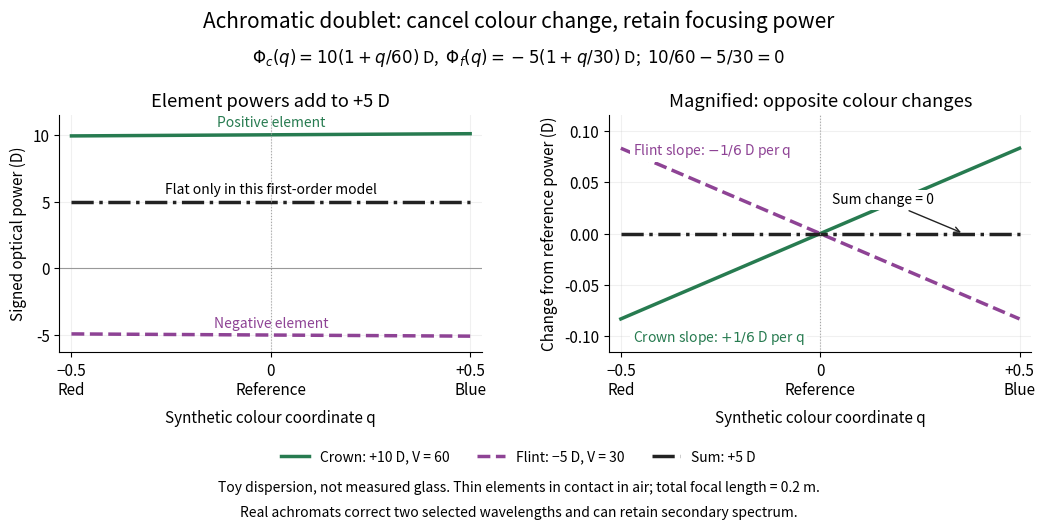

The matplotlib source for this figure: (Note: this script raises an exception after producing the figure.)
"""Generate achromatic-doublet-power-cancellation.png in the working directory.

Run from _media with Python 3.14.4, matplotlib 3.10.7, numpy 2.3.5.
Original signed-power diagram. Phi_i(q) = Phi_i,d * (1 + q/V_i).
The exactly flat sum belongs only to this first-order synthetic model.
"""

from pathlib import Path

import matplotlib

matplotlib.use("Agg")
import matplotlib.pyplot as plt
import numpy as np


def main():
    q = np.linspace(-.5, .5, 201)
    crown = 10 * (1 + q / 60)
    flint = -5 * (1 + q / 30)
    total = crown + flint
    assert np.allclose(total, 5, atol=2e-15, rtol=0)
    assert np.allclose(crown[[0, -1]], [119 / 12, 121 / 12])
    assert np.allclose(flint[[0, -1]], [-59 / 12, -61 / 12])
    plt.rcParams.update({"font.size": 11, "figure.facecolor": "white",
                         "axes.facecolor": "white", "axes.spines.top": False,
                         "axes.spines.right": False})
    fig, (power, change) = plt.subplots(1, 2, figsize=(10.8, 5.4), dpi=110)
    fig.subplots_adjust(left=.075, right=.975, bottom=.33, top=.77, wspace=.30)
    green, purple, black = "#277b50", "#8e4395", "#222222"
    curves = [(crown, crown - 10, green, "-", "Crown: +10 D, V = 60"),
              (flint, flint + 5, purple, "--", "Flint: −5 D, V = 30"),
              (total, total - 5, black, "-.", "Sum: +5 D")]
    for values, shifts, colour, style, label in curves:
        power.plot(q, values, color=colour, linestyle=style, lw=2.5, label=label)
        change.plot(q, shifts, color=colour, linestyle=style, lw=2.5)
    for axis in (power, change):
        axis.set_xlim(-.53, .53)
        axis.set_xticks([-.5, 0, .5], ["−0.5\nRed", "0\nReference", "+0.5\nBlue"])
        axis.set_xlabel("Synthetic colour coordinate q", labelpad=8)
        axis.grid(alpha=.18)
        axis.axvline(0, color="0.65", lw=.8, linestyle=":")
    power.axhline(0, color="0.6", lw=.8)
    power.set(ylim=(-6.3, 11.5), yticks=[-5, 0, 5, 10],
              ylabel="Signed optical power (D)", title="Element powers add to +5 D")
    power.text(0, 10.6, "Positive element", ha="center", color=green, fontsize=10)
    power.text(0, 5.6, "Flat only in this first-order model", ha="center", fontsize=10)
    power.text(0, -4.4, "Negative element", ha="center", color=purple, fontsize=10)
    change.set(ylim=(-.116, .116), yticks=[-.1, -.05, 0, .05, .1],
               ylabel="Change from reference power (D)",
               title="Magnified: opposite colour changes")
    change.text(-.47, .077, r"Flint slope: $-1/6$ D per q", color=purple, fontsize=10,
                bbox={"facecolor": "white", "edgecolor": "none", "pad": 2})
    change.text(-.47, -.105, r"Crown slope: $+1/6$ D per q", color=green, fontsize=10,
                bbox={"facecolor": "white", "edgecolor": "none", "pad": 2})
    change.annotate("Sum change = 0", xy=(.36, 0), xytext=(.03, .029),
                    arrowprops={"arrowstyle": "->", "color": black}, fontsize=10,
                    bbox={"facecolor": "white", "edgecolor": "none", "pad": 2})
    fig.suptitle("Achromatic doublet: cancel colour change, retain focusing power",
                 fontsize=15, y=.965)
    fig.text(.5, .867, r"$\Phi_c(q)=10(1+q/60)$ D,  $\Phi_f(q)=-5(1+q/30)$ D;  $10/60-5/30=0$", ha="center", fontsize=12)
    handles, labels = power.get_legend_handles_labels()
    fig.legend(handles, labels, loc="lower center", bbox_to_anchor=(.5, .10),
               ncol=3, frameon=False, fontsize=10)
    fig.text(.5, .073, "Toy dispersion, not measured glass. Thin elements in contact in air; total focal length = 0.2 m.",
             ha="center", fontsize=10)
    fig.text(.5, .027, "Real achromats correct two selected wavelengths and can retain secondary spectrum.",
             ha="center", fontsize=10)
    fig.savefig(Path(__file__).stem + ".png", facecolor="white", transparent=False)
    plt.close(fig)


if __name__ == "__main__":
    main()
